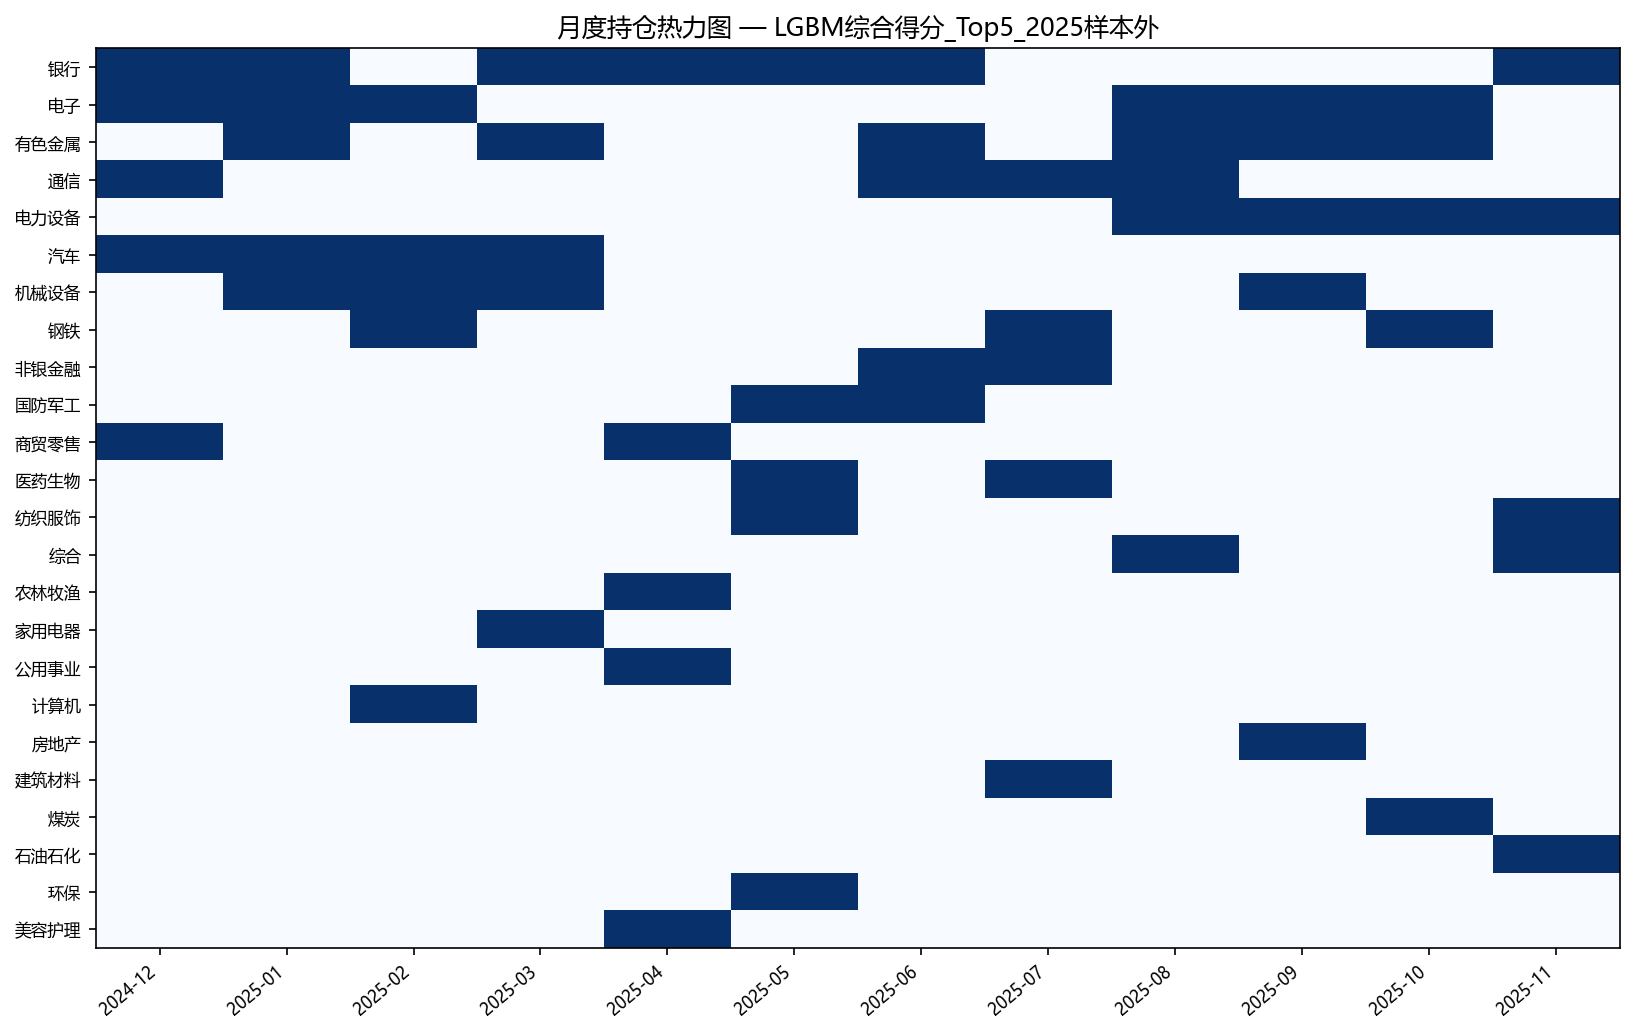

The data file committed next to this chart (first rows):
signal_date, fwd_date, industry, weight, score
2024-12-31, 2025-01-27, 801780.SI, 0.2, 1.339
2024-12-31, 2025-01-27, 801080.SI, 0.2, 0.8823
2024-12-31, 2025-01-27, 801200.SI, 0.2, 0.7917
2024-12-31, 2025-01-27, 801770.SI, 0.2, 0.5964
2024-12-31, 2025-01-27, 801880.SI, 0.2, 0.3715
2025-01-27, 2025-02-28, 801780.SI, 0.2, 1.35
2025-01-27, 2025-02-28, 801890.SI, 0.2, 0.9158
2025-01-27, 2025-02-28, 801880.SI, 0.2, 0.7923
2025-01-27, 2025-02-28, 801080.SI, 0.2, 0.7373
2025-01-27, 2025-02-28, 801050.SI, 0.2, 0.6835
2025-02-28, 2025-03-31, 801750.SI, 0.2, 1.626
2025-02-28, 2025-03-31, 801890.SI, 0.2, 1.152
2025-02-28, 2025-03-31, 801880.SI, 0.2, 0.9925
2025-02-28, 2025-03-31, 801080.SI, 0.2, 0.8934
2025-02-28, 2025-03-31, 801040.SI, 0.2, 0.8353
2025-03-31, 2025-04-30, 801050.SI, 0.2, 1.134
2025-03-31, 2025-04-30, 801880.SI, 0.2, 0.7826
2025-03-31, 2025-04-30, 801780.SI, 0.2, 0.731
2025-03-31, 2025-04-30, 801890.SI, 0.2, 0.678
2025-03-31, 2025-04-30, 801110.SI, 0.2, 0.64
2025-04-30, 2025-05-30, 801980.SI, 0.2, 1.218
2025-04-30, 2025-05-30, 801010.SI, 0.2, 0.7797
2025-04-30, 2025-05-30, 801780.SI, 0.2, 0.6609
2025-04-30, 2025-05-30, 801200.SI, 0.2, 0.599
2025-04-30, 2025-05-30, 801160.SI, 0.2, 0.4909
2025-05-30, 2025-06-30, 801150.SI, 0.2, 0.8874
2025-05-30, 2025-06-30, 801970.SI, 0.2, 0.8713
2025-05-30, 2025-06-30, 801780.SI, 0.2, 0.809
2025-05-30, 2025-06-30, 801130.SI, 0.2, 0.6705
2025-05-30, 2025-06-30, 801740.SI, 0.2, 0.661
2025-06-30, 2025-07-31, 801770.SI, 0.2, 1.104
2025-06-30, 2025-07-31, 801740.SI, 0.2, 0.9735
2025-06-30, 2025-07-31, 801780.SI, 0.2, 0.8377
2025-06-30, 2025-07-31, 801790.SI, 0.2, 0.7795
2025-06-30, 2025-07-31, 801050.SI, 0.2, 0.6033
2025-07-31, 2025-08-29, 801150.SI, 0.2, 1.309
2025-07-31, 2025-08-29, 801770.SI, 0.2, 1.269
2025-07-31, 2025-08-29, 801040.SI, 0.2, 0.9739
2025-07-31, 2025-08-29, 801710.SI, 0.2, 0.6935
2025-07-31, 2025-08-29, 801790.SI, 0.2, 0.6143
2025-08-29, 2025-09-30, 801770.SI, 0.2, 1.73
2025-08-29, 2025-09-30, 801080.SI, 0.2, 1.392
2025-08-29, 2025-09-30, 801230.SI, 0.2, 0.8687
2025-08-29, 2025-09-30, 801050.SI, 0.2, 0.7475
2025-08-29, 2025-09-30, 801730.SI, 0.2, 0.5883
2025-09-30, 2025-10-31, 801730.SI, 0.2, 1.863
2025-09-30, 2025-10-31, 801080.SI, 0.2, 1.527
2025-09-30, 2025-10-31, 801050.SI, 0.2, 0.9421
2025-09-30, 2025-10-31, 801180.SI, 0.2, 0.6327
2025-09-30, 2025-10-31, 801890.SI, 0.2, 0.5458
2025-10-31, 2025-11-28, 801050.SI, 0.2, 1.565
2025-10-31, 2025-11-28, 801730.SI, 0.2, 1.152
2025-10-31, 2025-11-28, 801950.SI, 0.2, 0.6697
2025-10-31, 2025-11-28, 801040.SI, 0.2, 0.5877
2025-10-31, 2025-11-28, 801080.SI, 0.2, 0.4316
2025-11-28, 2025-12-31, 801730.SI, 0.2, 0.8979
2025-11-28, 2025-12-31, 801230.SI, 0.2, 0.7102
2025-11-28, 2025-12-31, 801780.SI, 0.2, 0.6801
2025-11-28, 2025-12-31, 801960.SI, 0.2, 0.6394
2025-11-28, 2025-12-31, 801130.SI, 0.2, 0.5682
